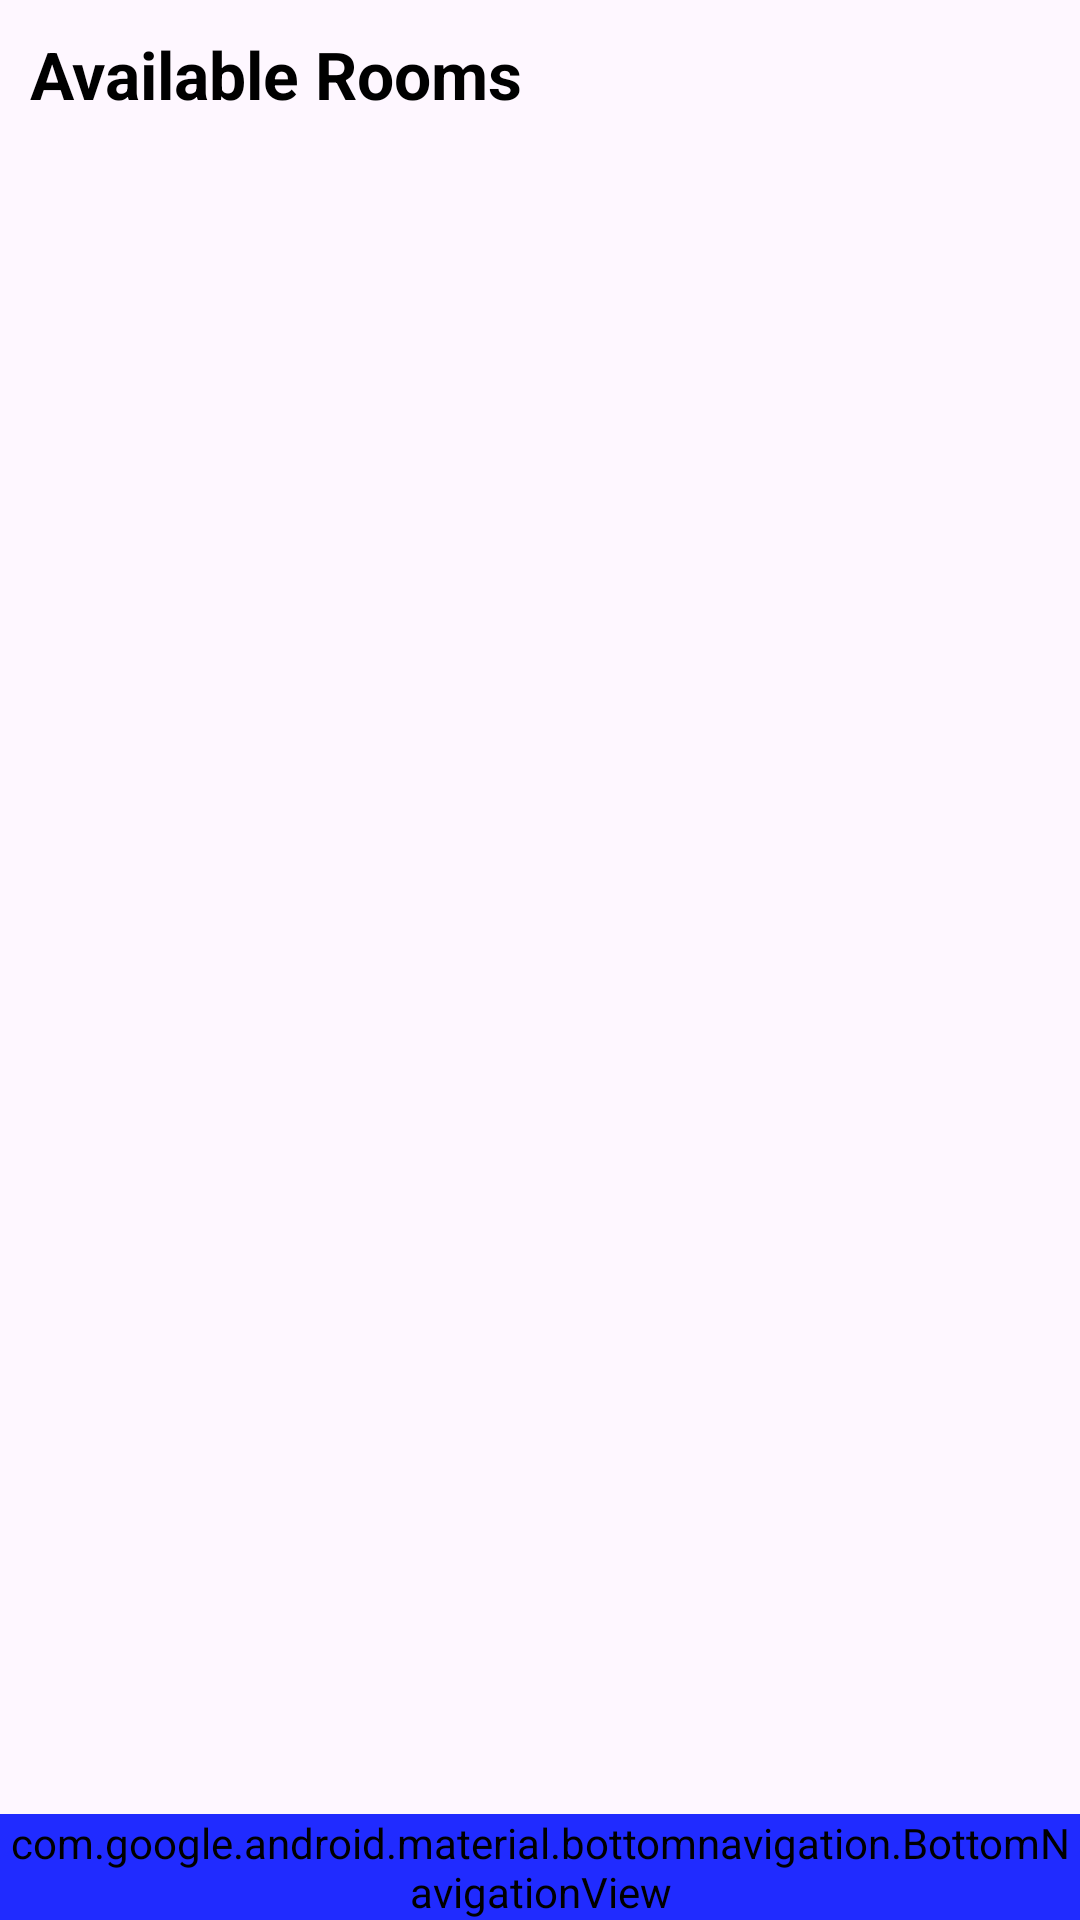

Android layout source for this screen:
<!-- AndroidManifest.xml: application theme Theme.MyDhakaProject -->
<!-- res/layout/activity_book_room.xml -->
<?xml version="1.0" encoding="utf-8"?>
<RelativeLayout xmlns:android="http://schemas.android.com/apk/res/android"
    xmlns:app="http://schemas.android.com/apk/res-auto"
    xmlns:tools="http://schemas.android.com/tools"
    android:layout_width="match_parent"
    android:layout_height="match_parent"
    tools:context=".Views.BookRoom"
    android:orientation="vertical">

    <TextView
        android:id="@+id/availableRooms"
        android:layout_width="match_parent"
        android:layout_height="wrap_content"
        android:layout_marginStart="10dp"
        android:layout_marginTop="10dp"
        android:layout_marginEnd="10dp"
        android:layout_marginBottom="10dp"
        android:text="Available Rooms"
        android:textColor="@color/black"
        android:textSize="22sp"
        android:textStyle="bold">

    </TextView>

    <androidx.recyclerview.widget.RecyclerView
        android:id="@+id/RoomRecyclerView"
        android:layout_below="@+id/availableRooms"
        android:layout_above="@id/nav"
        android:layout_width="match_parent"
        android:layout_height="match_parent"
        android:layout_marginStart="10dp"
        android:layout_marginTop="10dp"
        android:layout_marginEnd="10dp"
        android:layout_marginBottom="10dp">

    </androidx.recyclerview.widget.RecyclerView>

    <LinearLayout
        android:id="@+id/nav"
        android:layout_width="match_parent"
        android:layout_height="wrap_content"
        android:layout_alignParentBottom="true">
        <include layout="@layout/bottom_navigation" />


    </LinearLayout>

</RelativeLayout>
<!-- res/layout/bottom_navigation.xml (included above) -->
<?xml version="1.0" encoding="utf-8"?>
<LinearLayout xmlns:android="http://schemas.android.com/apk/res/android"
    xmlns:app="http://schemas.android.com/apk/res-auto"
    android:layout_width="match_parent"
    android:layout_height="wrap_content"
    android:orientation="vertical">

    <com.google.android.material.bottomnavigation.BottomNavigationView
        android:id="@+id/bottom_nav"
        android:layout_width="match_parent"
        android:layout_height="wrap_content"
        app:backgroundTint="@color/navigation_item_color"
        app:itemIconTint="@color/white"
        app:itemTextColor="@color/white"
        app:menu="@menu/navigation_menu">

    </com.google.android.material.bottomnavigation.BottomNavigationView>


</LinearLayout>
<!-- resources referenced by this layout -->
<resources>
  <color name="black">#FF000000</color>
  <color name="white">#FFFFFFFF</color>
  <style name="Theme.MyDhakaProject" parent="Base.Theme.MyDhakaProject" />
  <style name="Base.Theme.MyDhakaProject" parent="Theme.Material3.DayNight.NoActionBar">
          
          
          <item name="android:statusBarColor">@color/gray_black</item>
      </style>
  <color name="gray_black">#252525</color>
</resources>
